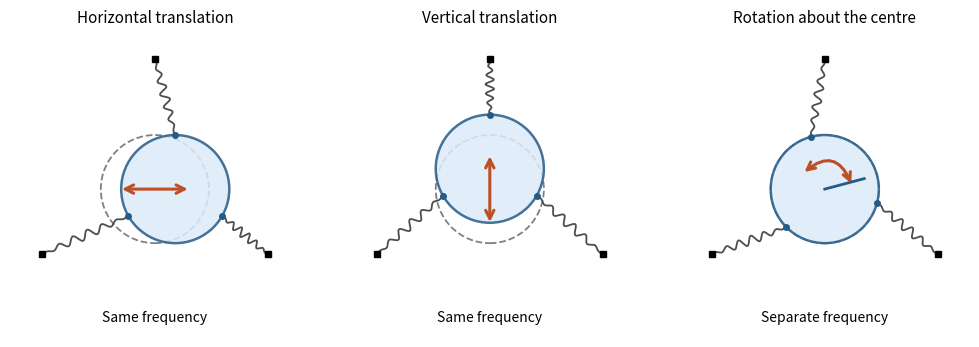

This figure's Python source: (Note: this script raises an exception after producing the figure.)
"""Original normal-mode schematic; write the PNG to the current directory."""
from pathlib import Path

import matplotlib
matplotlib.use('Agg')
import matplotlib.pyplot as plt
from matplotlib.patches import Circle, FancyArrowPatch
import numpy as np


def main():
    fig, axes = plt.subplots(1, 3, figsize=(10.2, 3.6), facecolor='white')
    directions = np.pi / 2 + np.arange(3) * 2 * np.pi / 3
    names = ['Horizontal translation', 'Vertical translation', 'Rotation about the centre']
    shifts = [np.array([0.20, 0.0]), np.array([0.0, 0.20]), np.array([0.0, 0.0])]
    for index, (ax, name, shift) in enumerate(zip(axes, names, shifts)):
        angle = 0.26 if index == 2 else 0
        ax.add_patch(Circle((0, 0), 0.53, fill=False, ec='0.5', ls='--', lw=1.3))
        ax.add_patch(Circle(shift, 0.53, fc='#dcecf9', ec='#265b87', lw=1.8, alpha=0.85))
        for phi in directions:
            anchor = 1.28 * np.array([np.cos(phi), np.sin(phi)])
            contact = shift + 0.53 * np.array([np.cos(phi + angle), np.sin(phi + angle)])
            delta = anchor - contact
            tangent = np.array([-delta[1], delta[0]]) / np.linalg.norm(delta)
            t = np.linspace(0, 1, 160)
            wiggle = 0.042 * np.sin(12 * np.pi * t) * np.sin(np.pi * t)
            spring = contact[:, None] + delta[:, None] * t + tangent[:, None] * wiggle
            ax.plot(*spring, color='0.3', lw=1.3)
            ax.plot(*anchor, 'ks', ms=5)
            ax.plot(*contact, 'o', color='#265b87', ms=4)
        if index < 2:
            vector = np.array([0.7, 0]) if index == 0 else np.array([0, 0.7])
            ax.add_patch(FancyArrowPatch(-vector / 2, vector / 2,
                                         arrowstyle='<->', mutation_scale=15,
                                         color='#bd4f26', lw=2.2))
        else:
            ax.add_patch(FancyArrowPatch((0.27, 0.03), (-0.22, 0.15),
                                         connectionstyle='arc3,rad=0.7',
                                         arrowstyle='<->', mutation_scale=14,
                                         color='#bd4f26', lw=2.2))
            ax.plot([0, 0.4 * np.cos(angle)], [0, 0.4 * np.sin(angle)], color='#265b87', lw=2)
        ax.set_title(name, fontsize=11)
        ax.text(0, -1.30, 'Same frequency' if index < 2 else 'Separate frequency',
                ha='center', fontsize=10)
        ax.set_aspect('equal')
        ax.set(xlim=(-1.42, 1.42), ylim=(-1.45, 1.55))
        ax.axis('off')
    fig.subplots_adjust(left=0.025, right=0.975, bottom=0.03, top=0.88, wspace=0.12)
    fig.savefig(Path.cwd() / (Path(__file__).stem + '.png'), dpi=120,
                facecolor='white', transparent=False)
    plt.close(fig)


if __name__ == '__main__':
    main()
